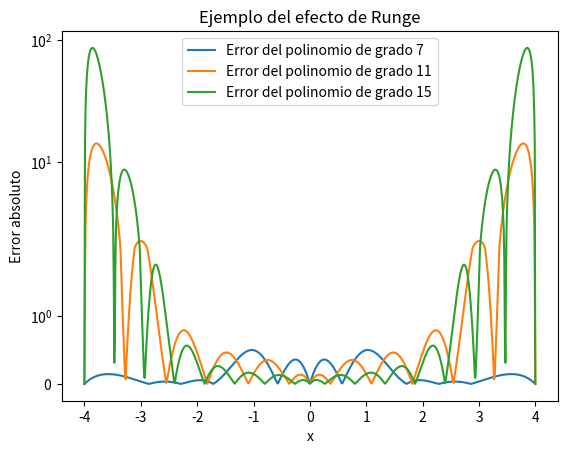

The matplotlib source for this figure:
import numpy as np
import scipy.interpolate as sci
import matplotlib.pyplot as plt

def fa(x:float) -> float:
    return (0.3**abs(x))*np.sin(4*x) - np.tanh(2*x) + 2

def norma(x0:float, y0:float, x1:float, y1:float) -> float:
    return np.sqrt((x0 - x1)**2 + (y0 - y1)**2)

def error_máximo(x0:list[float], y0:list[float], x1:list[float], y1:list[float]) -> float:
    """
    calcula la distancia máxima entre los puntos dados  
    """
    # se supone que todas las listas tienen la misma longitud
    max = 0
    for i in range(len(x0)):
        if i==0 or max < norma(x0[i], y0[i], x1[i], y1[i]):
            max = norma(x0[i], y0[i], x1[i], y1[i])
    return max

def error_absoluto(x0:float, x1:float) -> float:
    return np.abs(x0 - x1)

def error_promedio(x0:list[float], y0:list[float], x1:list[float], y1:list[float]) -> float:
    # se supone que todas las listas tienen la misma longitud
    sum = 0
    for i in range(len(x0)):
        sum += norma(x0[i], y0[i], x1[i], y1[i])
    return sum/len(x0)

def errores_sobre_dom(x0:list[float], y0:list[float], x1:list[float], y1:list[float]) -> list[float]:
    errores = []
    for i in range(len(x0)):
        errores.append( np.sqrt((x0[i] - x1[i])**2 + (y0[i] -y1[i])**2))
    return errores

def error_relativo(x0:float, y0:float, x1:float, y1:float) -> float:
    return norma(x0, y1, x1, y1) / norma(x0, y0, 0, 0)

def error_relativo_promedio(x0:list[float], y0:list[float], x1:list[float], y1:list[float]) -> float:
    # se supone que todas las listas tienen la misma longitud
    sum = 0
    for i in range(len(x0)):
        sum += error_relativo(x0[i], y0[i], x1[i], y1[i])
    return sum/len(x0)

def errores_relativos_no_equiespaciados(x:list[float], y:list[float]):
    errores_rel = []
    for i in range(2, 21):
        x3 = np.linspace(np.pi, np.pi*2, i)
        x3 = np.cos(x3) * 4
        y3 = fa(x3)
        pol_lagrange = sci.lagrange(x3, y3)
        errores_rel.append(error_relativo_promedio(x, y, x, pol_lagrange(x)))
    return errores_rel

def errores_relativos_equiespaciados(x:list[float], y:list[float]):
    errores_rel = []
    for i in range(2, 21):
        x3 = np.linspace(-4, 4, i)
        y3 = fa(x3)
        pol_lagrange = sci.lagrange(x3, y3)
        errores_rel.append(error_relativo_promedio(x, y, x, pol_lagrange(x)))
    return errores_rel

def errores_promedio_no_equiespaciados(x:list[float], y:list[float]):
    errores_prom = []
    for i in range(2, 21):
        x3 = np.linspace(np.pi, np.pi*2, i)
        x3 = np.cos(x3) * 4
        y3 = fa(x3)
        pol_lagrange = sci.lagrange(x3, y3)
        errores_prom.append(error_promedio(x, y, x, pol_lagrange(x)))
    return errores_prom

def errores_absolutos_no_equiespaciados(x:list[float], y:list[float]) -> list[float]:
    errores_abs = []
    for i in range(2, 21):
        x3 = np.linspace(np.pi, np.pi*2, i)
        x3 = np.cos(x3) * 4
        y3 = fa(x3)
        pol_lagrange = sci.lagrange(x3, y3)
        errores_abs.append(error_absoluto(x, y, x, pol_lagrange(x)))
    return errores_abs

def errores_promedio(x, y):
    errores_prom = []
    for i in range(2, 21):
        x3 = np.linspace(-4, 4, i)
        y3 = fa(x3)
        pol_lagrange = sci.lagrange(x3, y3)
        errores_prom.append(error_promedio(x, y, x, pol_lagrange(x)))
    return errores_prom

def errores_absolutos(x, y):
    errores_abs = []
    for i in range(2, 21):
        x3 = np.linspace(-4, 4, i)
        y3 = fa(x3)
        pol_lagrange = sci.lagrange(x3, y3)
        errores_abs.append(error_máximo(x, y, x, pol_lagrange(x)))
    return errores_abs

def errores_relativos_prom(x, y):
    errores_rel = []
    for i in range(2, 21):
        x3 = np.linspace(-4, 4, i)
        y3 = fa(x3)
        pol_lagrange = sci.lagrange(x3, y3)
        errores_rel.append((x, y, x, pol_lagrange(x)))
    return errores_rel

# def error_relativo

def ev_error_splines_equiespaciados(x, y):
    errores_rel = []
    for i in range(2, 21):
        x3 = np.linspace(-4, 4 ,i)
        y3 = fa(x3)
        spline = sci.CubicSpline(x3, y3)
        errores_rel.append(error_promedio(x, y, x, spline(x)))
    return errores_rel

def ev_error_splines_no_equiespaciados(x, y):
    errores = []
    for i in range(2, 21):
        x_censadas = np.linspace(-2.478136535, 2.478136535, i)
        x_censadas = x_censadas + (1/10)*np.power(x_censadas, 3)
        y_censadas = fa(x_censadas)
        spline = sci.CubicSpline(x_censadas, y_censadas)
        errores.append(error_promedio(x, y, x, spline(x)))
    return errores  

def main():

    coords_x = np.linspace(-4, 4, 800)
    coords_y = fa(coords_x)

    dataset_x = np.linspace(-4, 4, 8)
    dataset_y = fa(dataset_x)

    dataset1_x = np.linspace(-4, 4, 12)
    dataset1_y = fa(dataset1_x)

    dataset2_x = np.linspace(-4, 4, 16)
    dataset2_y = fa(dataset2_x)

    # errores_prom = errores_promedio(coords_x, coords_y)
    # OBS IMPORTANTE: PARA LA COMPUTADORA EL PROMEDIO DEL ERROR RELATIVO ES 0
    # errores_abs = errores_absolutos(coords_x, coords_y)
    # plt.yscale('log')
    # plt.plot(range(2,21), errores_prom)
    # plt.plot(range(2,21), errores_abs)
    # plt.show()

    # plt.plot()

    lagrangiano = sci.lagrange(dataset_x, dataset_y)
    lagrangiano1 = sci.lagrange(dataset1_x, dataset1_y)
    lagrangiano2 = sci.lagrange(dataset2_x, dataset2_y)

    plt.title("Ejemplo del efecto de Runge")
    plt.plot(coords_x, errores_sobre_dom(coords_x, coords_y, coords_x, lagrangiano(coords_x)), label='Error del polinomio de grado 7')
    plt.plot(coords_x, errores_sobre_dom(coords_x, coords_y, coords_x, lagrangiano1(coords_x)), label='Error del polinomio de grado 11')
    plt.plot(coords_x, errores_sobre_dom(coords_x, coords_y, coords_x, lagrangiano2(coords_x)), label='Error del polinomio de grado 15')
    plt.xlabel('x')
    plt.ylabel('Error absoluto')
    plt.yscale('symlog')


    # print(error_relativo_promedio(coords_x, coords_y, coords_x, lagrangiano(coords_x)))

    # error_absoluto_máximo = error_máximo(coords_x, coords_y, coords_x, lagrangiano(coords_x))

    # error_prom = error_promedio(coords_x, coords_y, coords_x, lagrangiano(coords_x))
    # error_pro = np.mean(array(errores_absolutos))

    # plt.title('Error absoluto sobre el intervalo')
    # plt.xlabel('x')
    # plt.ylabel('Error')
    # plt.plot(coords_x, errores_sobre_dom(coords_x, coords_y, coords_x, lagrangiano(coords_x)), label='Error absoluto sobre el intervalo')
    # plt.scatter(dataset_x, [0]*8, label='Puntos equiespaciados', color='k')
    # plt.legend()
    # plt.show()

    # plt.title("Interpolación por polinomio de Lagrange")
    # plt.plot(coords_x, coords_y, color='k', label='Función original')
    # plt.plot(coords_x, lagrangiano(coords_x), label='Polinomio de Lagrange de grado 7')
    # plt.scatter(dataset_x, dataset_y, label='Puntos equiespaciados')
    # plt.xlabel('x')
    # plt.ylabel('y')

# quiero graficar la evolución del error sobre el dominio cuando n cambia
    



    plt.legend()
    plt.show()




if __name__ == "__main__":
    main()
